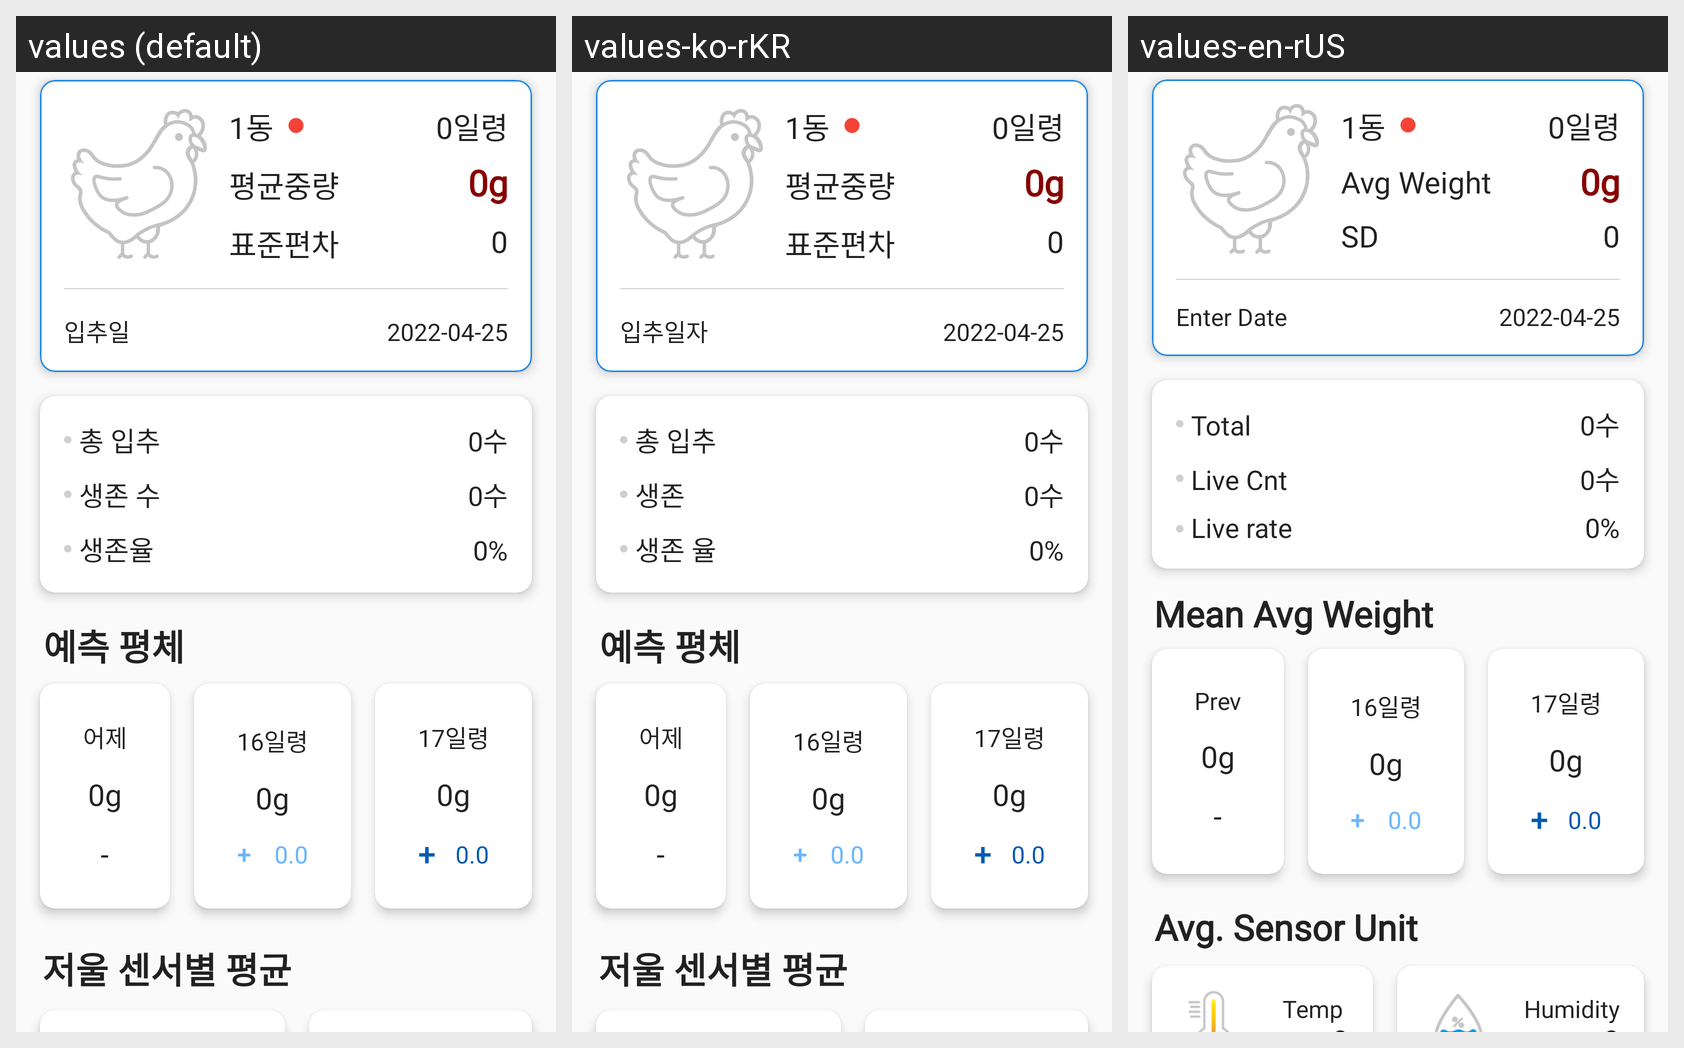

Translations of the strings shown on this Android screen, per locale in the grid:
Android screen res/layout/fragment_dong.xml rendered under 3 locales, left to right: values (default), values-ko-rKR, values-en-rUS. Device: Nexus 5 (rendered at 1080×1920; each locale shown at half size, 540×960, under a caption strip naming it); theme AppTheme.
Strings drawn on this screen, with the default value and each locale's value (text and hints the layout hard-codes, and strings that could not be matched under every locale, appear in the picture but are not listed):

avg_weight
  values: 평균중량
  values-ko-rKR: 평균중량
  values-en-rUS: Avg Weight

sd_txt
  values: 표준편차
  values-ko-rKR: 표준편차
  values-en-rUS: SD

in_date_txt
  values: 입추일
  values-ko-rKR: 입추일자
  values-en-rUS: Enter Date

mean_weight
  values: 예측 평체
  values-ko-rKR: 예측 평체
  values-en-rUS: Mean Avg Weight

yesterday_txt
  values: 어제
  values-ko-rKR: 어제
  values-en-rUS: Prev

avg_for_sensor
  values: 저울 센서별 평균
  values-ko-rKR: 저울 센서별 평균
  values-en-rUS: Avg. Sensor Unit

all_in_count
  values: 총 입추
  values-ko-rKR: 총 입추
  values-en-rUS: Total

live_count
  values: 생존 수
  values-ko-rKR: 생존
  values-en-rUS: Live Cnt

live_ratio
  values: 생존율
  values-ko-rKR: 생존 율
  values-en-rUS: Live rate
